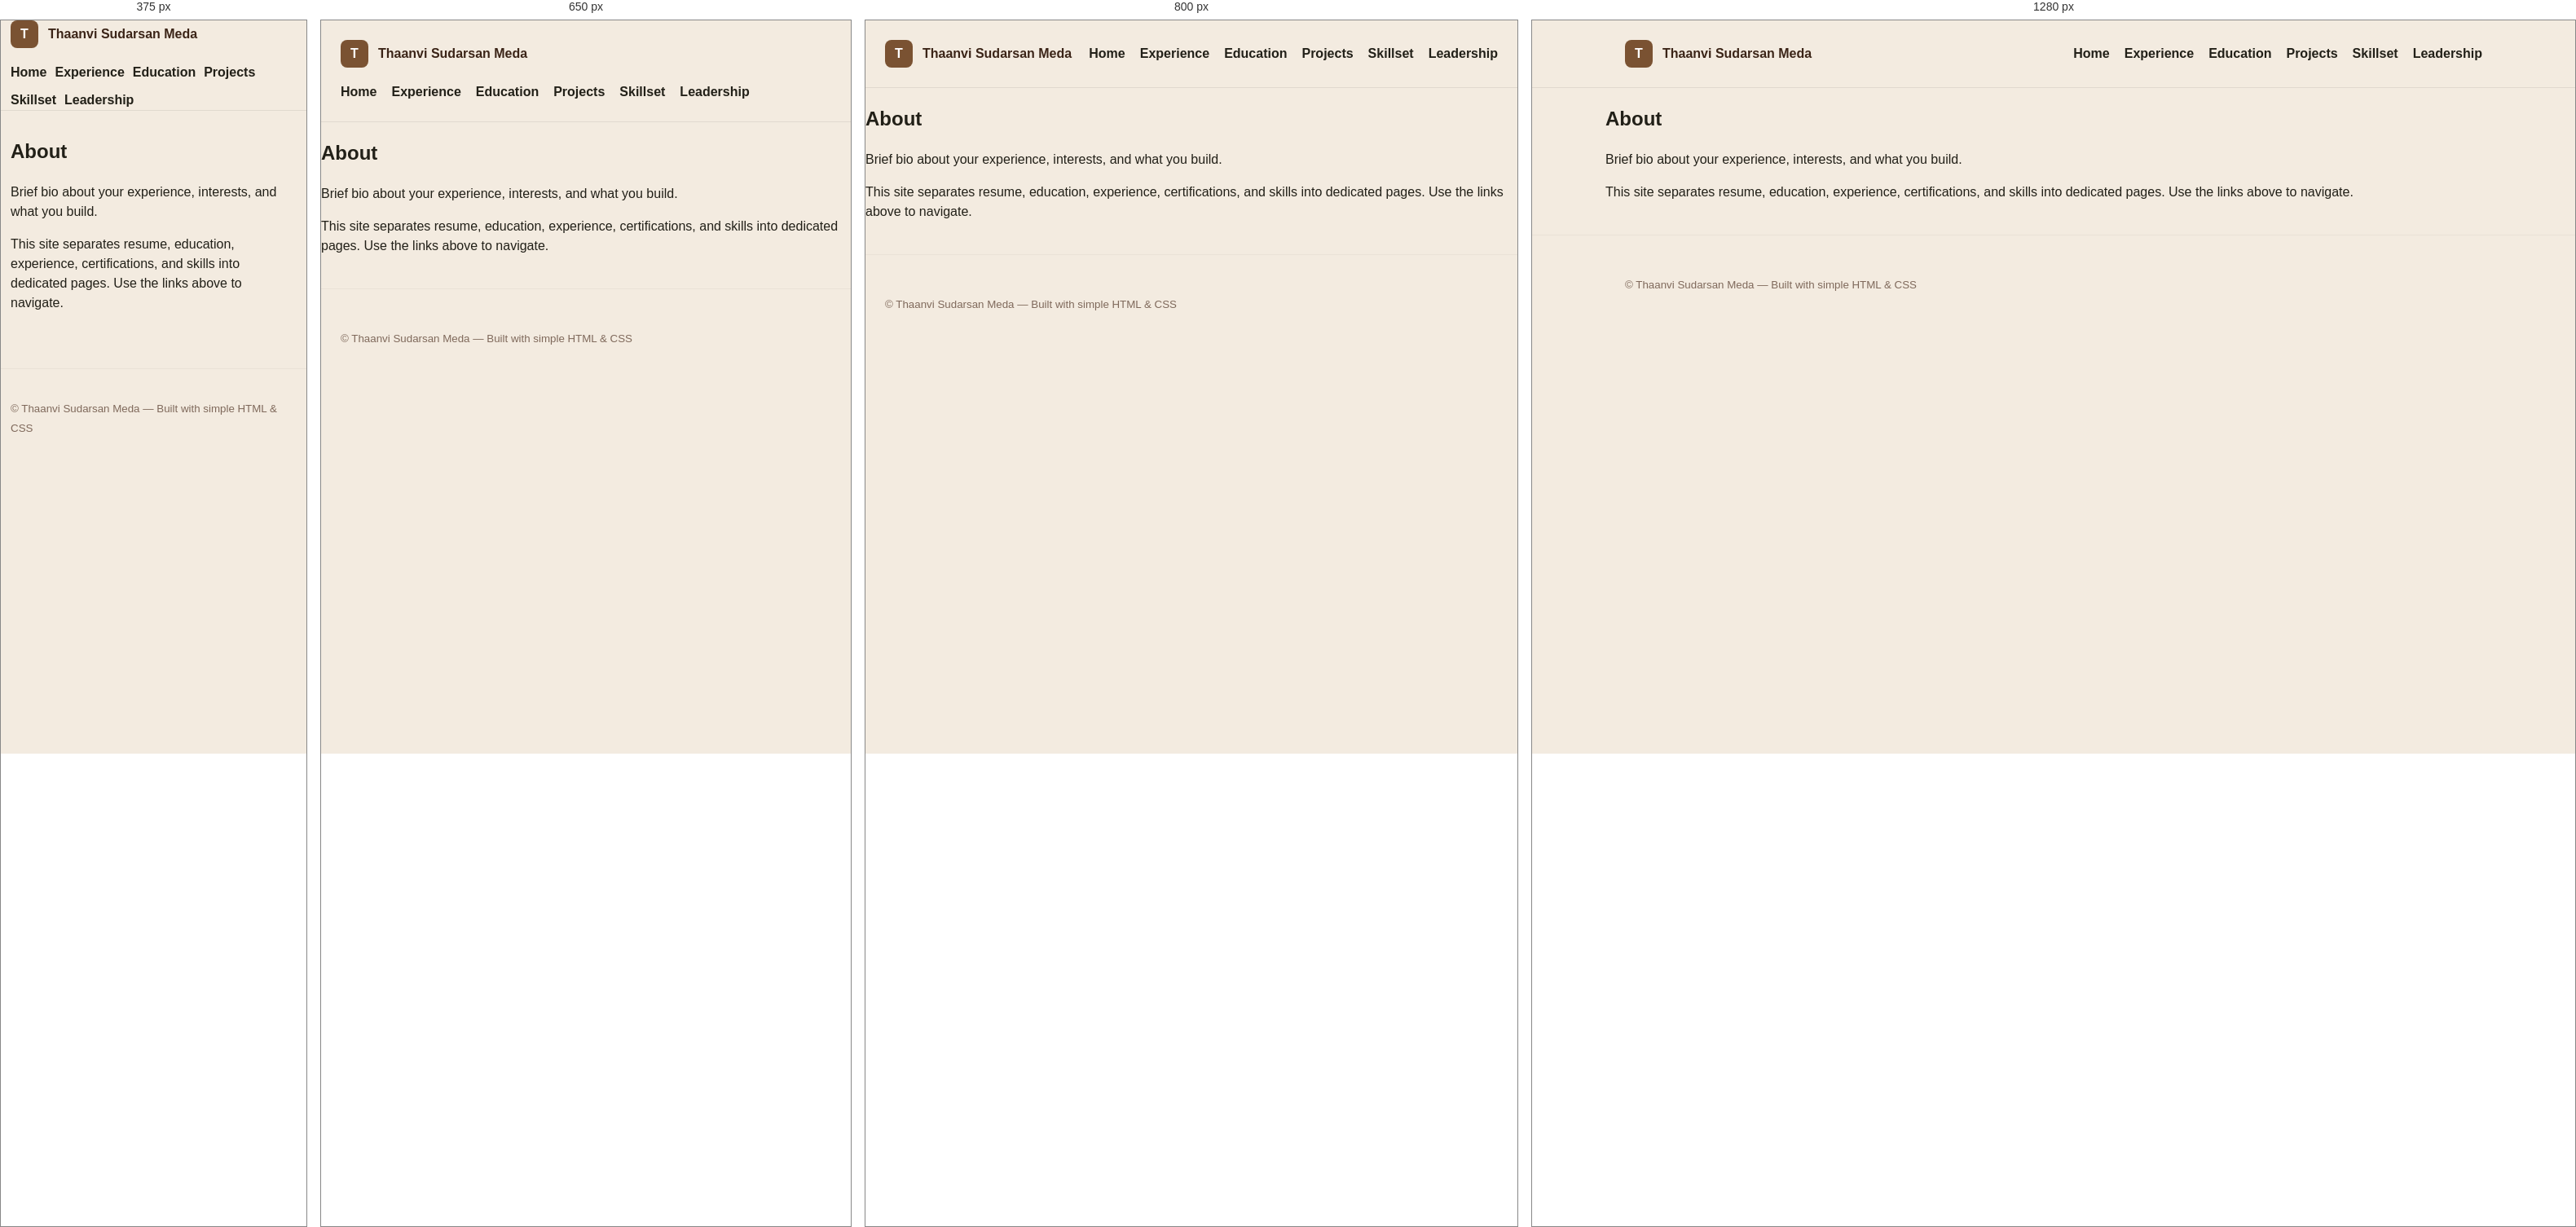
Rendered at 375 px, 650 px, 800 px and 1280 px, left to right.

<!-- file: about.html -->
<!doctype html>
<html lang="en">
<head>
  <meta charset="utf-8" />
  <meta name="viewport" content="width=device-width,initial-scale=1" />
  <title>About / Resume</title>
  <link rel="stylesheet" href="css/styles.css">
</head>
<body>
  <header class="site-header">
    <div class="container">
      <a class="brand" href="index.html"><span class="brand-icon">T</span> Thaanvi Sudarsan Meda</a>
      <nav>
        <a href="index.html">Home</a>
        <a href="experience.html">Experience</a>
        <a href="education.html">Education</a>
        <a href="projects.html">Projects</a>
        <a href="skills.html">Skillset</a>
        <a href="leadership.html">Leadership</a>
      </nav>
    </div>
  </header>

  <main class="container main">
    <section>
      <h1>About</h1>
      <p>Brief bio about your experience, interests, and what you build.</p>
      <p>This site separates resume, education, experience, certifications, and skills into dedicated pages. Use the links above to navigate.</p>
    </section>
  </main>

  <footer class="site-footer">
    <div class="container">
      <small>&copy; <span id="year"></span> Thaanvi Sudarsan Meda — Built with simple HTML & CSS</small>
    </div>
  </footer>
  <script>document.getElementById('year').textContent = new Date().getFullYear();</script>
</body>
</html>


/* @media block from styles.css */
@media (max-width:700px){.education-card{flex:0 0 320px;height:560px}.education-card-back{padding:22px}.education-card-back h2{font-size:1.25rem}}

/* @media block from styles.css */
@media (max-width:900px){
  .split{grid-template-columns:1fr;min-height:auto}
  .right-inner{padding:40px}
  .left-inner{padding:40px}
}

/* @media block from styles.css */
@media (max-width:600px){
  .site-header .container{padding:0 12px}
  nav{gap:10px}
  .container{padding:12px}
  .name{font-size:1.6rem}
  .right-inner h2{font-size:2rem}
  .section-heading-row{align-items:flex-start;flex-direction:column}
  .section-heading-row h2{font-size:1.6rem}
  .cta-row{flex-direction:column}
  .social{justify-content:flex-start}
}